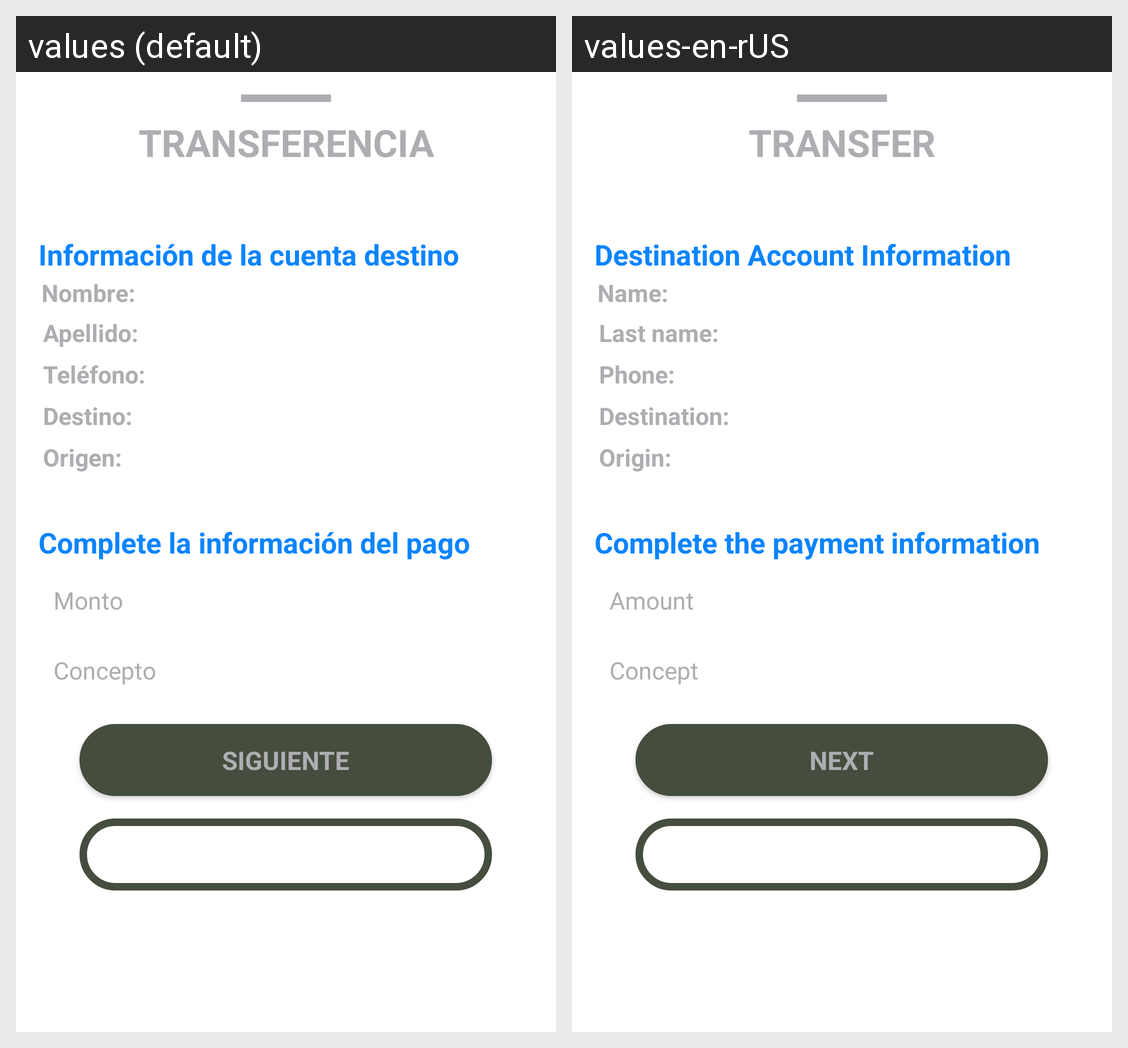

Strings drawn on this Android screen and how each of the app's shown locales translates them:
Android screen res/layout/transference_confirmation_transfer1.xml rendered under 2 locales, left to right: values (default), values-en-rUS. Device: Nexus 5 (rendered at 1080×1920; each locale shown at half size, 540×960, under a caption strip naming it); theme AppTheme.
Strings drawn on this screen, with the default value and each locale's value (text and hints the layout hard-codes, and strings that could not be matched under every locale, appear in the picture but are not listed):

transference_title
  values: TRANSFERENCIA
  values-en-rUS: TRANSFER

destination_information
  values: Información de la cuenta destino
  values-en-rUS: Destination Account Information 

destination_name
  values: Nombre:
  values-en-rUS: Name: 

destination_lastName
  values: Apellido:
  values-en-rUS: Last name: 

destination_phoe
  values: Teléfono:
  values-en-rUS: Phone: 

destination_cuenta
  values: Destino:
  values-en-rUS: Destination: 

destination_source
  values: Origen:
  values-en-rUS: Origin: 

destination_information_comple
  values: Complete la información del pago
  values-en-rUS: Complete the payment information 

destination_amount
  values: Monto
  values-en-rUS: Amount

destination_concept
  values: Concepto
  values-en-rUS: Concept 

next
  values: SIGUIENTE
  values-en-rUS: NEXT

back
  values: ATRAS
  values-en-rUS: BACK
